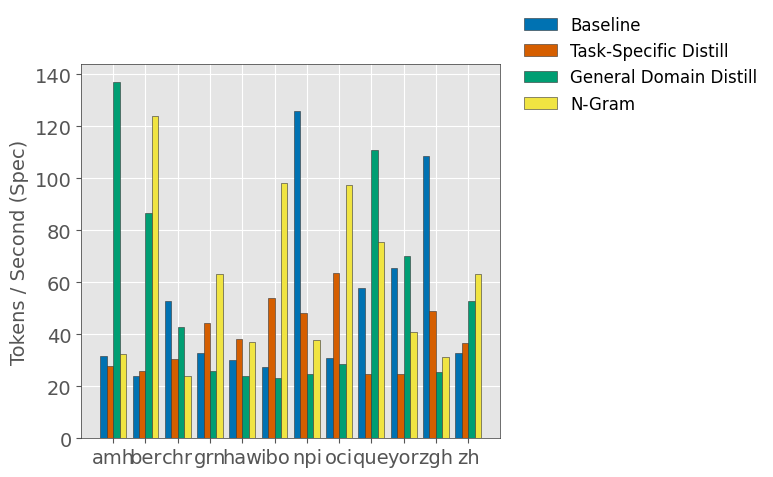

Generate this figure with matplotlib: (Note: this script raises an exception after producing the figure.)
import random
from pathlib import Path

import matplotlib.pyplot as plt
import numpy as np

# BLEU, tps spec, speedup, acceptance rate, toks/second

plt.style.use('ggplot')
plt.rcParams['font.family'] = 'sans-serif'
plt.rcParams['axes.edgecolor'] = '#E5E5E5'
plt.rcParams['axes.linewidth'] = 0.8

langs = ["amh","ber","chr","grn","haw","ibo","npi","oci","que","yor","zgh","zh"]

plt.rcParams.update({
    "font.family": "serif",
    "font.serif": ["Times New Roman", "Times"],
    "font.size": 14,
    "axes.labelsize": 14,
    "xtick.labelsize": 14,
    "ytick.labelsize": 14,
    "figure.titlesize": 14
})

def fake_data(langs):
    acceptance_rate = (random.randint(1, 100) / 100) * 100

    len_langs = len(langs)
    gamma = 5
    c = 0.15
    base_tps = 40.0

    alpha = np.array([random.uniform(0, 0.999) for _ in range(len_langs)])

    speedup = (1 - alpha**(gamma + 1)) / ((1 - alpha) * (gamma * c + 1))

    tps_auto = np.random.normal(loc=base_tps, scale=1.5, size=len_langs)
    tps_spec = tps_auto * speedup

    bleu_auto = np.array([random.random() for _ in range(len_langs)])
    bleu_spec = bleu_auto + np.random.uniform(-0.001, 0.001, len_langs)

    # Dictionary construction
    return {
        "tps spec": tps_spec,
        "tps auto": tps_auto,
        "bleu auto": bleu_auto,
        "bleu spec": bleu_spec,
        "speedup": speedup,
        "acceptance rate": acceptance_rate
    }

def placeholder_graphs():
    models = {
        "Baseline": fake_data(langs),
        "Task-Specific Distill": fake_data(langs),
        "General Domain Distill": fake_data(langs),
        "N-Gram": fake_data(langs),
    }

    fig, ax = plt.subplots(figsize=(8, 5))

    x_indexes = np.arange(len(langs))
    total_group_width = 0.8
    num_bars = len(models)
    width = total_group_width / num_bars

    colors = ['#0072B2', '#D55E00', '#009E73', '#F0E442']

    for idx, (model_name, model_data) in enumerate(models.items()):
        offset = (idx - (num_bars - 1) / 2) * width

        ax.bar(
            x = x_indexes + offset,
            height = model_data["tps spec"],
            width=width,
            color=colors[idx],
            edgecolor='#333333',
            linewidth=0.4,
            label=model_name
        )

    for spine in ax.spines.values():
            spine.set_visible(True)
            spine.set_linewidth(0.5)
            spine.set_edgecolor('#333333')

    # Mapping center coordinates back to textual language categories
    ax.set_xticks(x_indexes)
    ax.set_xticklabels(langs, rotation=0)

    ax.set_ylabel("Tokens / Second (Spec)")

    # Place legend cleanly without taking up critical horizontal plot space
    ax.legend(
        frameon=False,
        fontsize=12,
        loc='center left',
        bbox_to_anchor=(1.02, 1)  # (x, y) coordinates starting right at the edge of the axis
    )

    plt.tight_layout()

    # Create destination output directory safely
    Path("../viz").mkdir(parents=True, exist_ok=True)
    plt.savefig("../viz/tps_spec.pdf", format="pdf", bbox_inches="tight")

    fig, ax2 = plt.subplots(figsize=(8,5))

    for idx, (model_name, model_data) in enumerate(models.items()):
        offset = (idx - (num_bars - 1) / 2) * width

        ax2.bar(
            x = x_indexes + offset,
            height = model_data["bleu spec"],
            width=width,
            color=colors[idx],
            edgecolor='#333333',
            linewidth=0.4,
            label=model_name
        )

    for spine in ax2.spines.values():
        spine.set_visible(True)
        spine.set_linewidth(0.5)
        spine.set_edgecolor('#333333')

    # Mapping center coordinates back to textual language categories
    ax2.set_xticks(x_indexes)
    ax2.set_xticklabels(langs, rotation=0)

    ax2.set_ylabel("BLEU")

    # Place legend cleanly without taking up critical horizontal plot space
    ax2.legend(
        frameon=False,
        fontsize=12,
        loc='center left',
        bbox_to_anchor=(1.02, 1)  # (x, y) coordinates starting right at the edge of the axis
    )

    plt.tight_layout()

    # Create destination output directory safely
    Path("../viz").mkdir(parents=True, exist_ok=True)
    plt.savefig("../viz/bleu_spec.pdf", format="pdf", bbox_inches="tight")

    fig, ax3 = plt.subplots(figsize=(8,5))

    for idx, (model_name, model_data) in enumerate(models.items()):
        offset = (idx - (num_bars - 1) / 2) * width

        ax3.bar(
            x = x_indexes + offset,
            height = model_data["speedup"],
            width=width,
            color=colors[idx],
            edgecolor='#333333',
            linewidth=0.4,
            label=model_name
        )

    for spine in ax3.spines.values():
        spine.set_visible(True)
        spine.set_linewidth(0.5)
        spine.set_edgecolor('#333333')

    # Mapping center coordinates back to textual language categories
    ax3.set_xticks(x_indexes)
    ax3.set_xticklabels(langs, rotation=0)

    ax3.set_ylabel("Speedup")

    # Place legend cleanly without taking up critical horizontal plot space
    ax3.legend(
        frameon=False,
        fontsize=12,
        loc='center left',
        bbox_to_anchor=(1.02, 1)  # (x, y) coordinates starting right at the edge of the axis
    )

    plt.tight_layout()

    # Create destination output directory safely
    Path("../viz").mkdir(parents=True, exist_ok=True)
    plt.savefig("../viz/speedup.pdf", format="pdf", bbox_inches="tight")

    fig, ax3 = plt.subplots(figsize=(8,5))

    for idx, (model_name, model_data) in enumerate(models.items()):
        offset = (idx - (num_bars - 1) / 2) * width

        ax3.bar(
            x = x_indexes + offset,
            height = model_data["acceptance rate"],
            width=width,
            color=colors[idx],
            edgecolor='#333333',
            linewidth=0.4,
            label=model_name
        )

    for spine in ax3.spines.values():
        spine.set_visible(True)
        spine.set_linewidth(0.5)
        spine.set_edgecolor('#333333')

    # Mapping center coordinates back to textual language categories
    ax3.set_xticks(x_indexes)
    ax3.set_xticklabels(langs, rotation=0)

    ax3.set_ylabel("Acceptance Rate")

    # Place legend cleanly without taking up critical horizontal plot space
    ax3.legend(
        frameon=False,
        fontsize=12,
        loc='center left',
        bbox_to_anchor=(1.02, 1)  # (x, y) coordinates starting right at the edge of the axis
    )

    plt.tight_layout()

    # Create destination output directory safely
    Path("../viz").mkdir(parents=True, exist_ok=True)
    plt.savefig("../viz/acceptance_rate.pdf", format="pdf", bbox_inches="tight")

def graphs(
    data:dict[str, dict[str, int|float]] | None,
    y_label:str,
    ind_filename: dict[str,str]
):
    '''
    ind_filename: {metric name: filename name, ...}
    data: {model: {metric: value, ...}, ...}
    '''
    if data is None:
        raise ValueError("Need to provide data in the form of {Model: {'metric': value}}")

    for metric, title in ind_filename.items():
        fig, ax = plt.subplots(figsize=(8, 5))

        x_indexes = np.arange(len(langs))
        total_group_width = 0.8
        num_bars = len(data)
        width = total_group_width / num_bars

        colors = ['#0072B2', '#D55E00', '#009E73', '#F0E442']

        for idx, (model_name, model_data) in enumerate(data.items()):
            offset = (idx - (num_bars - 1) / 2) * width

            ax.bar(
                x = x_indexes + offset,
                height = model_data[metric],
                width=width,
                color=colors[idx],
                edgecolor='#333333',
                linewidth=0.4,
                label=model_name
            )

        for spine in ax.spines.values():
            spine.set_visible(True)
            spine.set_linewidth(0.5)
            spine.set_edgecolor('#333333')

        # Mapping center coordinates back to textual language categories
        ax.set_xticks(x_indexes)
        ax.set_xticklabels(langs, rotation=0)

        ax.set_ylabel(y_label)

        # Place legend cleanly without taking up critical horizontal plot space
        ax.legend(
            frameon=False,
            fontsize=12,
            loc='center left',
            bbox_to_anchor=(1.02, 1)  # (x, y) coordinates starting right at the edge of the axis
        )

        plt.tight_layout()

        # Create destination output directory safely
        Path("../viz").mkdir(parents=True, exist_ok=True)
        plt.savefig(f"../viz/{title}.pdf", format="pdf", bbox_inches="tight")

if __name__ == "__main__":
    placeholder_graphs()
